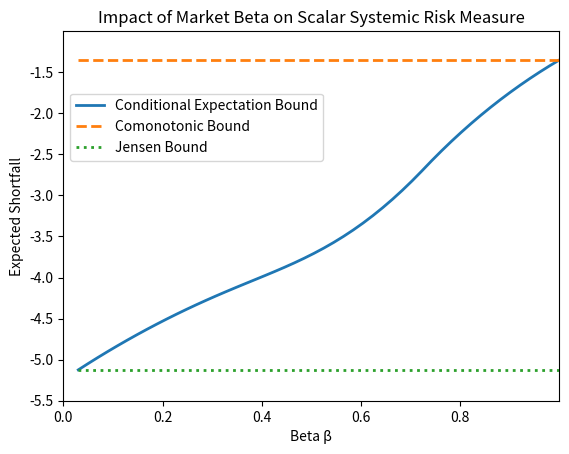

Python code for this plot:
import numpy as np
from scipy.stats import norm
import matplotlib.pyplot as plt

# network
s = np.array([2, 4, 6])
b = np.zeros(3)
pbar = np.array([10, 9, 6])
pi = np.array([[0, 1/5, 1/2], [4/9, 0, 1/3], [1/3, 1/2, 0]])
pi14 = 1 - 1/5 - 1/2
pi24 = 1 - 4/9 - 1/3
pi34 = 1 - 1/3 - 1/2
pit = pi.T
r = 0.0
T = 1.0
sigma = 1
alpha = 0.9
qfinal = np.array([1.999, 1.09, 0.30]) #0.28
q0 = 100000000
q4 = 0.00001
qalpha = np.exp((r - sigma**2 / 2)*T + sigma * np.sqrt(T) * norm.ppf(1-alpha))
lamb0 = np.diag(np.array([0, 0, 0]))
lamb1 = np.diag(np.array([1, 0, 0]))
lamb2 = np.diag(np.array([1, 1, 0]))
lamb3 = np.diag(np.array([1, 1, 1]))
id = np.identity(3)


def qbeta(q, beta):
    return np.exp((1 - sigma/beta)*(r + beta*sigma/2)*T)*q**(sigma/beta)


def Deltas(lamb):
    Delta = np.dot(np.linalg.inv(np.subtract(id, np.dot(lamb, pi.T))), lamb)
    delta = np.dot(np.dot(-np.linalg.inv(np.subtract(id, np.dot(lamb, pi.T))), np.subtract(id, lamb)), pbar)
    return Delta, delta


def dk(q, qalpha, beta):
    d1 = (-np.log(np.minimum(qbeta(q, beta), qalpha)) + (r - 1/2*(sigma - 2*beta)*sigma)*T) / (sigma*np.sqrt(T))
    d2 = (-np.log(np.minimum(qbeta(q, beta), qalpha)) + (r - 1/2*sigma**2)*T) / (sigma*np.sqrt(T))
    return d1, d2


def ES(beta):
    # Delta_k, delta_k
    # k = 0
    Del0, del0 = Deltas(lamb0)
    Del1, del1 = Deltas(lamb1)
    Del2, del2 = Deltas(lamb2)
    Del3, del3 = Deltas(lamb3)
    d1_0, d2_0 = dk(q0, qalpha, beta)
    d1_1, d2_1 = dk(qfinal[0], qalpha, beta)
    d1_2, d2_2 = dk(qfinal[1], qalpha, beta)
    d1_3, d2_3 = dk(qfinal[2], qalpha, beta)
    d1_4, d2_4 = dk(q4, qalpha, beta)

    # A, B for each k
    A0 = np.subtract(np.dot(Del0, b*np.exp(r*T)), del0) * (norm.cdf(-d2_0) - norm.cdf(-d2_1))
    B0 = np.dot(Del0, s) * (norm.cdf(-d1_0) - norm.cdf(-d1_1))

    A1 = np.subtract(np.dot(Del1, b*np.exp(r*T)), del1) * (norm.cdf(-d2_1) - norm.cdf(-d2_2))
    B1 = np.dot(Del1, s) * (norm.cdf(-d1_1) - norm.cdf(-d1_2))

    A2 = np.subtract(np.dot(Del2, b*np.exp(r*T)), del2) * (norm.cdf(-d2_2) - norm.cdf(-d2_3))
    B2 = np.dot(Del2, s) * (norm.cdf(-d1_2) - norm.cdf(-d1_3))

    A3 = np.subtract(np.dot(Del3, b * np.exp(r * T)), del3) * (norm.cdf(-d2_3) - norm.cdf(-d2_4))
    B3 = np.dot(Del3, s) * (norm.cdf(-d1_3) - norm.cdf(-d1_4))
    #print(A0, A1, A2, A3)
    #print(B0, B1, B2, B3)
    # running sum
    # k = 0
    tr0 = pi14 * np.add(A0, B0)[0] + pi24 * np.add(A0, B0)[1] + pi34 * np.add(A0, B0)[2]
    # k = 1
    tr1 = pi14 * np.add(A1, B1)[0] + pi24 * np.add(A1, B1)[1] + pi34 * np.add(A1, B1)[2]
    # k = 2
    tr2 = pi14 * np.add(A2, B2)[0] + pi24 * np.add(A2, B2)[1] + pi34 * np.add(A2, B2)[2]
    # k = 3
    tr3 = pi14 * np.add(A3, B3)[0] + pi24 * np.add(A3, B3)[1] + pi34 * np.add(A3, B3)[2]
    ES = -1/(1-alpha) * (tr0 + tr1 + tr2 + tr3)

    return ES



kkk = ES(0.1)
#print(kkk)

# print(qbeta(qfinal[0], 0.1))
# print(qbeta(qfinal[1], 0.1))
# print(qbeta(qfinal[2], 0.1))
x = np.linspace(0.03, 1)
y = np.empty(x.size)
for i in range(x.size):
    y[i] = ES(x[i])

fig, ax = plt.subplots()
ax.plot(x, y, linewidth=2.0, label="Conditional Expectation Bound", color="tab:blue")
ax.plot(x, ES(1)*np.ones(x.size), linewidth=2.0, label="Comonotonic Bound", color="tab:orange", linestyle="dashed")
ax.plot(x, ES(0.03)*np.ones(x.size), linewidth=2.0, label="Jensen Bound", color="tab:green", linestyle="dotted")
ax.set_ylabel("Expected Shortfall")
ax.set_xlabel("Beta \u03B2")
ax.set_title("Impact of Market Beta on Scalar Systemic Risk Measure")
ax.set(xlim=(0.0, 1), xticks=np.arange(0.0, 1, 0.2),
       ylim=(-5.5, -1), yticks=np.arange(-5.5, -1, 0.5))
ax.legend(loc='upper left', bbox_to_anchor=(0.0, 0.85))
plt.show()